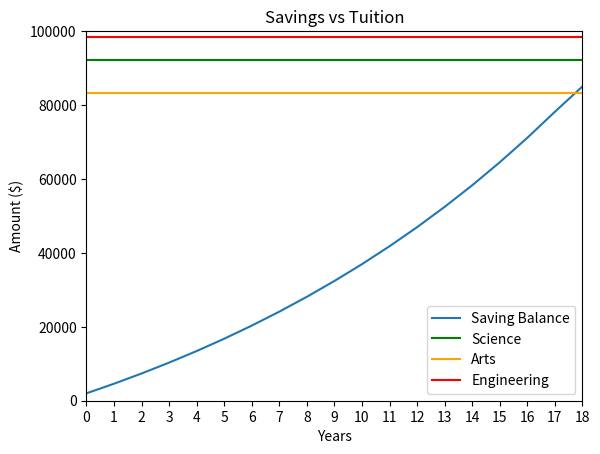

This chart was generated by the following Python code:
# Copyright (c) 2022, University of Alberta
# Electrical and Computer Engineering
# All rights reserved.
#
# Student name: Jaskaran Singh (100%)
# Student CCID: jaskara8
# Others:
#
# To avoid plagiarism, list the names of persons, Version 0 author(s)
# excluded, whose code, words, ideas, or data you used. To avoid
# cheating, list the names of persons, excluding the ENCMP 100 lab
# instructor and TAs, who gave you compositional assistance.
#
# After each name, including your own name, enter in parentheses an
# estimate of the person's contributions in percent. Without these
# numbers, adding to 100%, follow-up questions may be asked.
#
# For anonymous sources, enter pseudonyms in uppercase, e.g., SAURON,
# followed by percentages as above. Email a link to or a copy of the
# source to the lab instructor before the assignment is due.
#

import matplotlib.pyplot as plt
import numpy as np

print('Version 1')

# ------------Students edit/write their code below here--------------------------

# Saving Calculation

# Number of months
months = 18 * 12
# Monthly contribution
monthly_contribution = 200
# Interest rate
interest_rate = 0.0625
# Old balance, which initially serves as the initial balance
old_balance = 2000
# List to store monthly balances
monthly_balance = [old_balance]
# New balance
new_balance = 0

# Calculate monthly balances
for i in range(1, months):
    new_balance = old_balance * (1 + interest_rate / 12) + monthly_contribution
    monthly_balance.append(new_balance)
    old_balance = new_balance

# Print the final savings amount
print(f"The savings amount is ${monthly_balance[-1]:.2f}")

# Tuition Calculation

# List to store tuition costs for arts program
arts = [5550]
# List to store tuition costs for science program
science = [6150]
# List to store tuition costs for engineering program
engineering = [6550]
# Rate of increase for tuition costs
rate_of_increase = 7 / 100

# Calculate tuition costs for 22 years

for i in range(1, 22):
    arts.append(arts[-1] * (1 + rate_of_increase))
    science.append(science[-1] * (1 + rate_of_increase))
    engineering.append(engineering[-1] * (1 + rate_of_increase))

# Calculate total tuition costs for four years

arts_four_years = sum(arts[-4:])
science_four_years = sum(science[-4:])
engineering_four_years = sum(engineering[-4:])

# Print the cost of each program for four years

print(f"The cost of the arts program is ${arts_four_years:.2f}")
print(f"The cost of the science program is ${science_four_years:.2f}")
print(f"The cost of the engg program is ${engineering_four_years:.2f}")

# Plot

# x-axis values
x_values = np.arange(19)  # Extend the range to include age 18
# y-axis values (monthly balances at the end of each year)
y_values = [monthly_balance[12 * i]
            for i in range(18)]
# Extend the range to include final balance
y_values.append(monthly_balance[-1])
# Plot the savings balance
plt.plot(x_values, y_values, label='Saving Balance')
# Plot horizontal lines for tuition costs
plt.axhline(y=science_four_years, color='green', label='Science')
plt.axhline(y=arts_four_years, color='orange', label='Arts')
plt.axhline(y=engineering_four_years, color='red', label='Engineering')
# Set plot title, labels, and legend
plt.title('Savings vs Tuition')
plt.xlabel('Years')
plt.xticks(np.arange(0, 19, 1))  # Set x-axis to go up by increments of 1
plt.ylabel('Amount ($)')
plt.xlim(0, 18)
plt.ylim(0, 100000)
plt.legend()
# Display the plot
plt.show()
